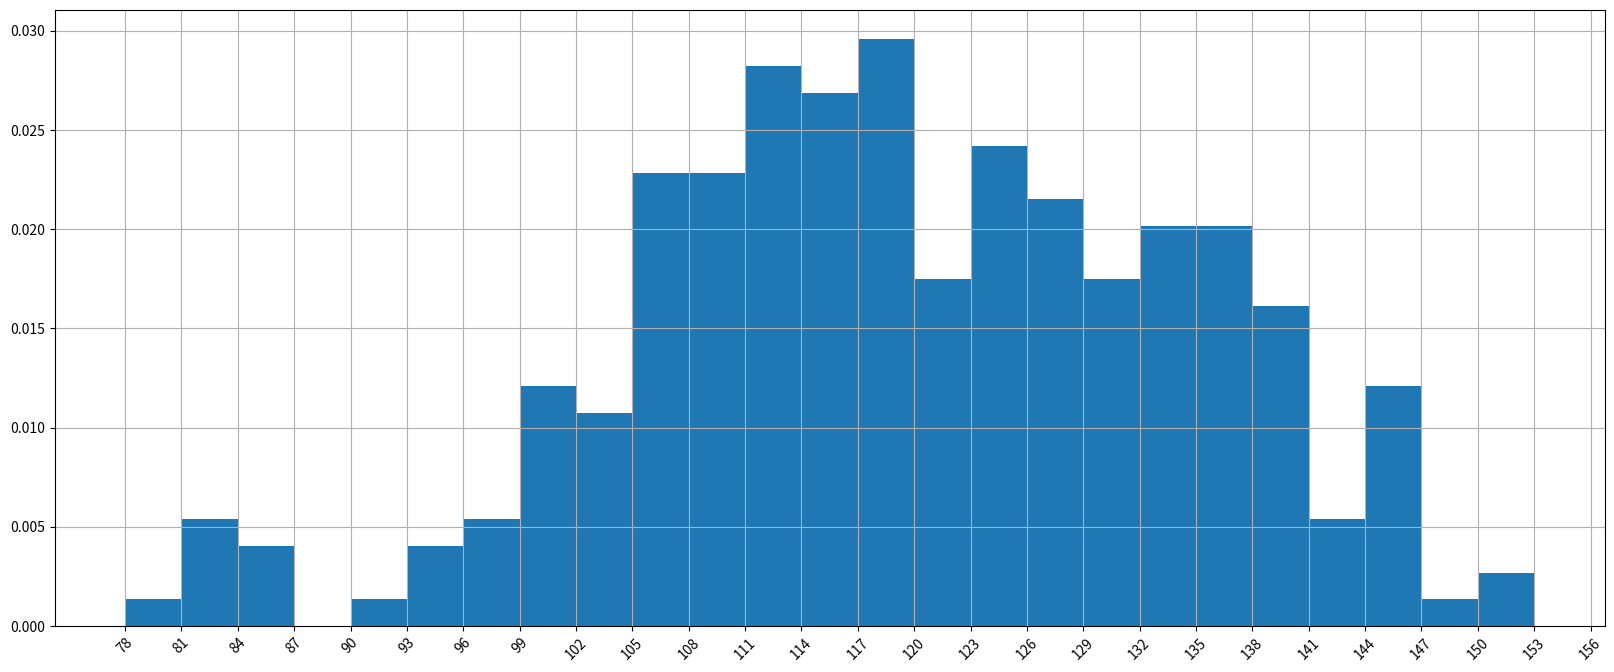

Here is the Python script that generated this plot:
from matplotlib import pyplot as plt
from matplotlib import font_manager

# 在绘制直方图时：1.数据必须是未经统计的原始数据  2.计算后的组数最终是为整数，否则直方图会有偏差  3.在刻度标注时，注意最后一个刻度的显示

# 假设你获取了250部电影的时长(列表a中),希望统计出这些电影时长的分布状态(比如时长为100分钟到120分钟电影的数量,出现的频率)等信息

a=[131,  98, 125, 131, 124, 139, 131, 117, 128, 108, 135, 138, 131, 102, 107, 114, 119, 128, 121, 142, 127, 130, 124, 101, 110, 116, 117, 110, 128, 128, 115,  99, 136, 126, 134,  95, 138, 117, 111,78, 132, 124, 113, 150, 110, 117,  86,  95, 144, 105, 126, 130,126, 130, 126, 116, 123, 106, 112, 138, 123,  86, 101,  99, 136,123, 117, 119, 105, 137, 123, 128, 125, 104, 109, 134, 125, 127,105, 120, 107, 129, 116, 108, 132, 103, 136, 118, 102, 120, 114,105, 115, 132, 145, 119, 121, 112, 139, 125, 138, 109, 132, 134,156, 106, 117, 127, 144, 139, 139, 119, 140,  83, 110, 102,123,107, 143, 115, 136, 118, 139, 123, 112, 118, 125, 109, 119, 133,112, 114, 122, 109, 106, 123, 116, 131, 127, 115, 118, 112, 135,115, 146, 137, 116, 103, 144,  83, 123, 111, 110, 111, 100, 154,136, 100, 118, 119, 133, 134, 106, 129, 126, 110, 111, 109, 141,120, 117, 106, 149, 122, 122, 110, 118, 127, 121, 114, 125, 126,114, 140, 103, 130, 141, 117, 106, 114, 121, 114, 133, 137,  92,121, 112, 146,  97, 137, 105,  98, 117, 112,  81,  97, 139, 113,134, 106, 144, 110, 137, 137, 111, 104, 117, 100, 111, 101, 110,105, 129, 137, 112, 120, 113, 133, 112,  83,  94, 146, 133, 101,131, 116, 111,  84, 137, 115, 122, 106, 144, 109, 123, 116, 111,111, 133, 150]

# 组距
bin_width = 3

# 组数为：
bin_nums = (max(a) - min(a))//bin_width

print(bin_nums)

# 中文显示
my_font = font_manager.FontProperties(fname="/Library/Fonts/Songti.ttc")

# 图形大小
plt.figure(figsize=(20, 8), dpi=80)

# 绘图及刻度标注  -- 注意最后一个刻度的标注
# plt.hist(a,int(bin_nums))  # 方式一
# plt.hist(a,[min(a) + i*bin_width for i in range(bin_nums)])  # 方式二，等同于上一行，此时组距相等，也可不等
plt.hist(a,[min(a) + i*bin_width for i in range(bin_nums)],density=True)  # density = True ,此时表示为频率直方图，默认频数直方图
plt.xticks(list(range(min(a),max(a)+bin_width))[::bin_width],rotation=45)  # 注意最后一个刻度的标注
plt.grid()

# 显示绘图
plt.show()
